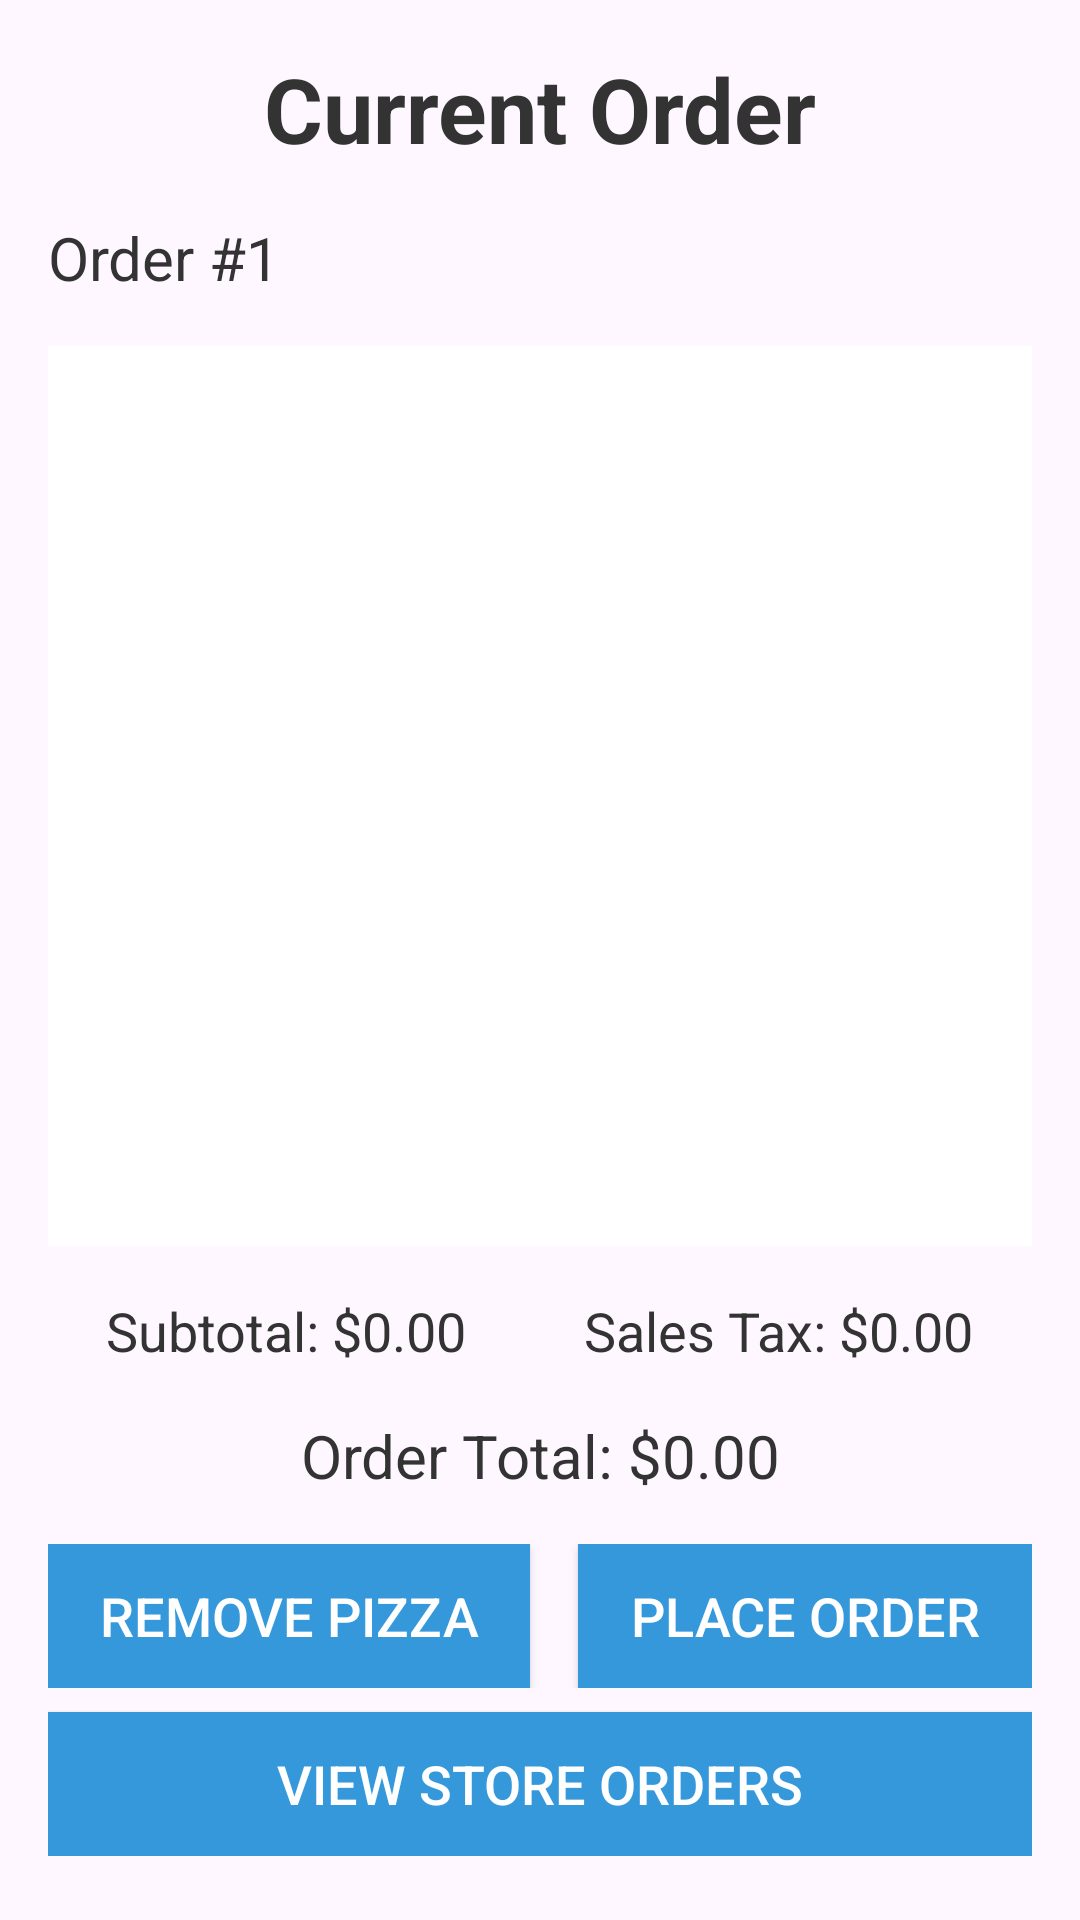

This screen was rendered from an Android layout file. Write that file and the resources it references.
<!-- AndroidManifest.xml: application theme Theme.RUPizza -->
<!-- res/layout/fragment_current_order.xml -->
<?xml version="1.0" encoding="utf-8"?>
<FrameLayout xmlns:android="http://schemas.android.com/apk/res/android"
    xmlns:app="http://schemas.android.com/apk/res-auto"
    xmlns:tools="http://schemas.android.com/tools"
    android:layout_width="match_parent"
    android:layout_height="match_parent"
    tools:context=".CurrentOrderFragment"
    android:padding="16dp">

    <androidx.constraintlayout.widget.ConstraintLayout
        android:layout_width="match_parent"
        android:layout_height="wrap_content">

        <TextView
            android:id="@+id/textView"
            android:layout_width="wrap_content"
            android:layout_height="wrap_content"
            android:text="@string/current_order"
            android:textColor="#333333"
            android:textSize="30sp"
            android:textStyle="bold"
            app:layout_constraintEnd_toEndOf="parent"
            app:layout_constraintStart_toStartOf="parent"
            app:layout_constraintTop_toTopOf="parent" />

        <TextView
            android:id="@+id/orderNumberTextView"
            android:layout_width="wrap_content"
            android:layout_height="wrap_content"
            android:layout_marginTop="16dp"
            android:text="@string/order_1"
            android:textColor="#333333"
            android:textSize="20sp"
            app:layout_constraintStart_toStartOf="parent"
            app:layout_constraintTop_toBottomOf="@+id/textView" />

        <androidx.recyclerview.widget.RecyclerView
            android:id="@+id/orderRecyclerView"
            android:layout_width="0dp"
            android:layout_height="300dp"
            android:background="@color/white"
            android:layout_marginTop="16dp"
            app:layout_constraintTop_toBottomOf="@+id/orderNumberTextView"
            app:layout_constraintStart_toStartOf="parent"
            app:layout_constraintEnd_toEndOf="parent">

        </androidx.recyclerview.widget.RecyclerView>

        <LinearLayout
            android:id="@+id/linearLayout"
            android:layout_width="match_parent"
            android:layout_height="wrap_content"
            android:layout_marginTop="16dp"
            android:orientation="horizontal"
            app:layout_constraintEnd_toEndOf="parent"
            app:layout_constraintStart_toStartOf="parent"
            app:layout_constraintTop_toBottomOf="@+id/orderRecyclerView">

            <TextView
                android:id="@+id/subtotalTextView"
                android:layout_width="wrap_content"
                android:layout_height="wrap_content"
                android:layout_weight="1"
                android:gravity="center"
                android:text="@string/subtotal_0_00"
                android:textColor="#333333"
                android:textSize="18sp" />

            <TextView
                android:id="@+id/salesTaxTextView"
                android:layout_width="wrap_content"
                android:layout_height="wrap_content"
                android:layout_weight="1"
                android:gravity="center"
                android:text="@string/sales_tax_0_00"
                android:textColor="#333333"
                android:textSize="18sp" />
        </LinearLayout>

        <TextView
            android:id="@+id/orderTotalTextView"
            android:layout_width="wrap_content"
            android:layout_height="wrap_content"
            android:layout_marginTop="16dp"
            android:text="@string/order_total_0_00"
            app:layout_constraintEnd_toEndOf="parent"
            app:layout_constraintStart_toStartOf="parent"
            app:layout_constraintTop_toBottomOf="@+id/linearLayout"
            android:textColor="#333333"
            android:textSize="20sp"/>

        <LinearLayout
            android:id="@+id/buttonLinearLayout"
            android:layout_width="match_parent"
            android:layout_height="wrap_content"
            android:layout_marginTop="16dp"
            android:orientation="horizontal"
            app:layout_constraintEnd_toEndOf="parent"
            app:layout_constraintStart_toStartOf="parent"
            app:layout_constraintTop_toBottomOf="@+id/orderTotalTextView">

            <Button
                android:id="@+id/removePizzaButton"
                android:layout_width="wrap_content"
                android:layout_height="wrap_content"
                android:layout_marginEnd="8dp"
                android:layout_weight="1"
                android:background="#3498db"
                android:text="@string/remove_pizza"
                android:textColor="#ffffff"
                android:textSize="18sp" />

            <Button
                android:id="@+id/placeOrderButton"
                android:layout_width="wrap_content"
                android:layout_height="wrap_content"
                android:layout_marginStart="8dp"
                android:layout_weight="1"
                android:background="#3498db"
                android:text="@string/place_order"
                android:textColor="#ffffff"
                android:textSize="18sp" />

        </LinearLayout>

        <Button
            android:id="@+id/storeOrdersButton"
            android:layout_width="match_parent"
            android:layout_height="wrap_content"
            android:layout_marginTop="8dp"
            android:layout_weight="1"
            android:background="#3498db"
            android:text="@string/view_store_orders"
            android:textColor="#ffffff"
            android:textSize="18sp"
            app:layout_constraintBottom_toBottomOf="parent"
            app:layout_constraintEnd_toEndOf="parent"
            app:layout_constraintStart_toStartOf="parent"
            app:layout_constraintTop_toBottomOf="@+id/buttonLinearLayout" />

    </androidx.constraintlayout.widget.ConstraintLayout>

</FrameLayout>
<!-- resources referenced by this layout -->
<resources>
  <string name="current_order">Current Order</string>
  <string name="order_1">Order #1</string>
  <string name="order_total_0_00">Order Total: $0.00</string>
  <string name="place_order">Place Order</string>
  <string name="remove_pizza">Remove Pizza</string>
  <string name="sales_tax_0_00">Sales Tax: $0.00</string>
  <string name="subtotal_0_00">Subtotal: $0.00</string>
  <string name="view_store_orders">View Store Orders</string>
  <style name="Theme.RUPizza" parent="Base.Theme.RUPizza" />
  <style name="Base.Theme.RUPizza" parent="Theme.Material3.DayNight.NoActionBar">
          
          
      </style>
  <!-- not gathered from this repository: default colours our renderer supplied (Android Studio template values) -->
  <color name="white">#FFFFFFFF</color>
</resources>
